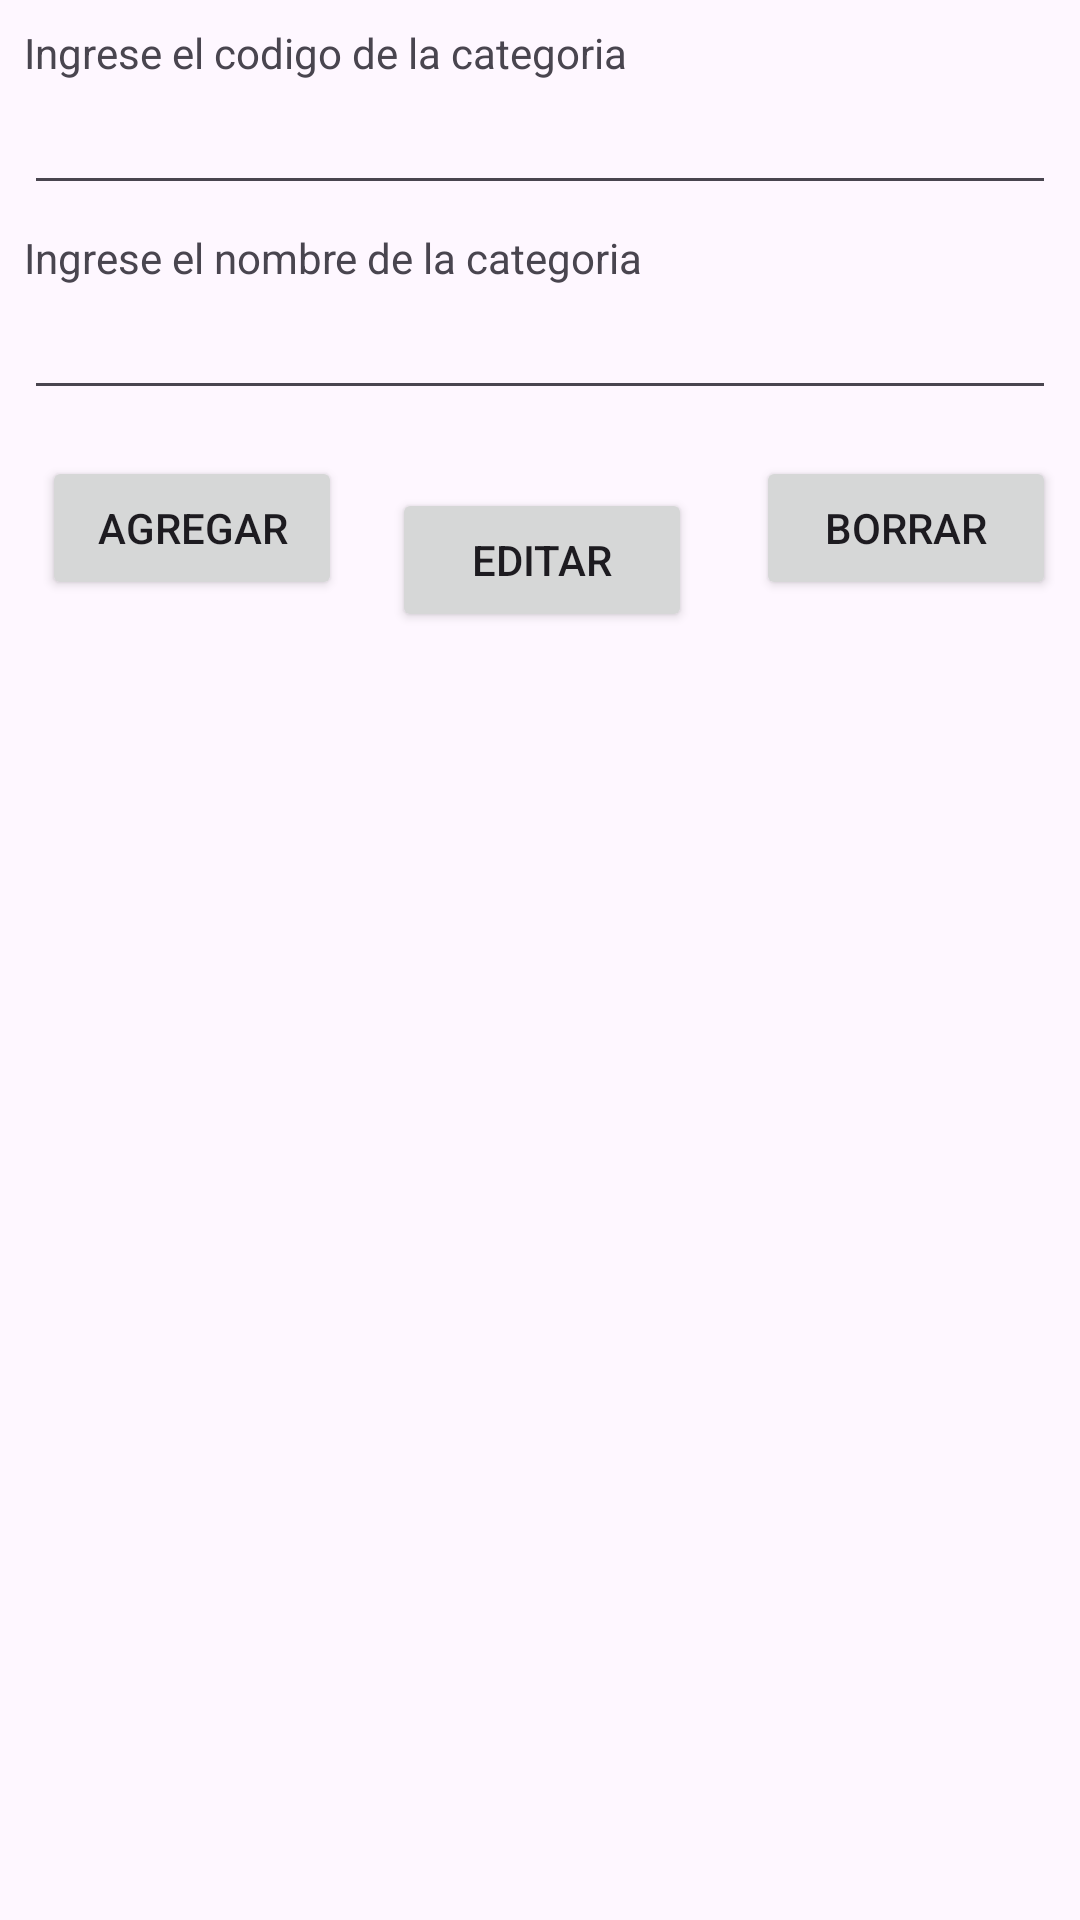

Reconstruct the res/layout file that produces this screen, plus the resources it refers to.
<!-- AndroidManifest.xml: application theme Theme.AppEmbalaje -->
<!-- res/layout/activity_agregar_categoria.xml -->
<?xml version="1.0" encoding="utf-8"?>
<androidx.constraintlayout.widget.ConstraintLayout xmlns:android="http://schemas.android.com/apk/res/android"
    xmlns:app="http://schemas.android.com/apk/res-auto"
    xmlns:tools="http://schemas.android.com/tools"
    android:layout_width="match_parent"
    android:layout_height="match_parent">

    <TextView
        android:id="@+id/textView"
        android:layout_width="wrap_content"
        android:layout_height="wrap_content"
        android:layout_marginStart="8dp"
        android:layout_marginTop="8dp"
        android:text="Ingrese el codigo de la categoria"
        app:layout_constraintStart_toStartOf="parent"
        app:layout_constraintTop_toTopOf="parent" />

    <TextView
        android:id="@+id/textView4"
        android:layout_width="wrap_content"
        android:layout_height="wrap_content"
        android:layout_marginStart="8dp"
        android:layout_marginTop="8dp"
        android:text="Ingrese el nombre de la categoria"
        app:layout_constraintBottom_toTopOf="@+id/nomPX"
        app:layout_constraintStart_toStartOf="parent"
        app:layout_constraintTop_toBottomOf="@+id/codPX" />

    <EditText
        android:id="@+id/codPX"
        android:layout_width="0dp"
        android:layout_height="wrap_content"
        android:layout_marginStart="8dp"
        android:layout_marginEnd="8dp"
        android:ems="10"
        android:inputType="number"
        app:layout_constraintEnd_toEndOf="parent"
        app:layout_constraintStart_toStartOf="parent"
        app:layout_constraintTop_toBottomOf="@+id/textView" />

    <EditText
        android:id="@+id/nomPX"
        android:layout_width="0dp"
        android:layout_height="wrap_content"
        android:layout_marginStart="8dp"
        android:layout_marginEnd="8dp"
        android:ems="10"
        android:inputType="text"
        android:text=""
        app:layout_constraintEnd_toEndOf="parent"
        app:layout_constraintStart_toStartOf="parent"
        app:layout_constraintTop_toBottomOf="@+id/textView4" />

    <Button
        android:id="@+id/btnBorrar"
        android:layout_width="100dp"
        android:layout_height="wrap_content"
        android:layout_marginEnd="8dp"
        android:onClick="Eliminar"
        android:text="Borrar"
        app:layout_constraintBottom_toBottomOf="parent"
        app:layout_constraintEnd_toEndOf="parent"
        app:layout_constraintTop_toTopOf="parent"
        app:layout_constraintVertical_bias="0.257" />

    <Button
        android:id="@+id/btnAgregar"
        android:layout_width="100dp"
        android:layout_height="wrap_content"
        android:onClick="Agregar"
        android:text="Agregar"
        app:layout_constraintBottom_toBottomOf="parent"
        app:layout_constraintEnd_toEndOf="parent"
        app:layout_constraintHorizontal_bias="0.054"
        app:layout_constraintStart_toStartOf="parent"
        app:layout_constraintTop_toTopOf="parent"
        app:layout_constraintVertical_bias="0.257" />

    <Button
        android:id="@+id/btnEditar"
        android:layout_width="100dp"
        android:layout_height="wrap_content"
        android:onClick="Editar"
        android:text="Editar"
        app:layout_constraintBottom_toBottomOf="parent"
        app:layout_constraintEnd_toStartOf="@+id/btnBorrar"
        app:layout_constraintHorizontal_bias="0.441"
        app:layout_constraintStart_toEndOf="@+id/btnAgregar"
        app:layout_constraintTop_toBottomOf="@+id/nomPX"
        app:layout_constraintVertical_bias="0.057" />

    <ListView
        android:id="@+id/lstLista"
        android:layout_width="0dp"
        android:layout_height="0dp"
        android:layout_marginStart="16dp"
        android:layout_marginTop="16dp"
        android:layout_marginEnd="16dp"
        app:layout_constraintBottom_toBottomOf="parent"
        app:layout_constraintEnd_toEndOf="parent"
        app:layout_constraintStart_toStartOf="parent"
        app:layout_constraintTop_toBottomOf="@+id/btnEditar" />

</androidx.constraintlayout.widget.ConstraintLayout>
<!-- resources referenced by this layout -->
<resources>
  <style name="Theme.AppEmbalaje" parent="Base.Theme.AppEmbalaje" />
  <style name="Base.Theme.AppEmbalaje" parent="Theme.Material3.DayNight.NoActionBar">
          
          
      </style>
</resources>
